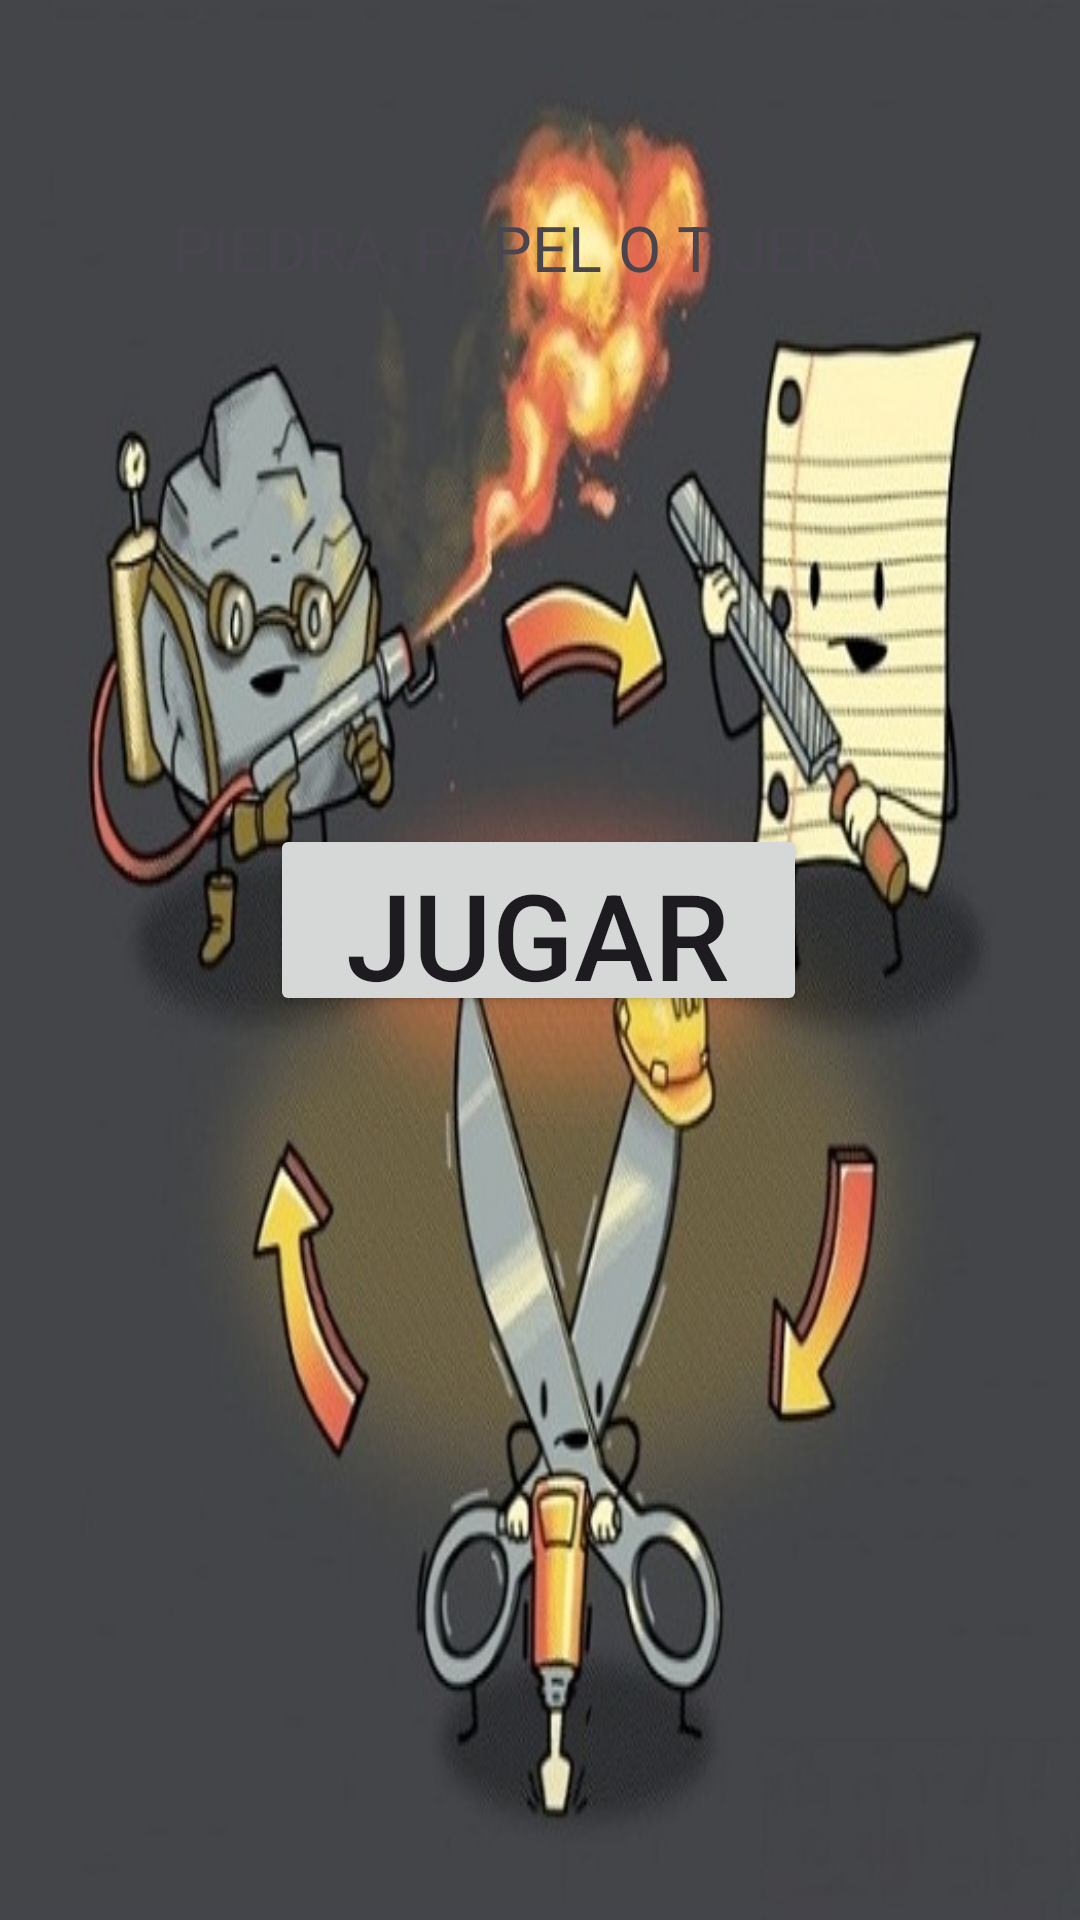

Write the Android layout XML for this screen, with the resource values it uses.
<!-- AndroidManifest.xml: application theme Theme.P_P_J -->
<!-- res/layout/activity_start.xml -->
<?xml version="1.0" encoding="utf-8"?>
<androidx.constraintlayout.widget.ConstraintLayout xmlns:android="http://schemas.android.com/apk/res/android"
    xmlns:app="http://schemas.android.com/apk/res-auto"
    xmlns:tools="http://schemas.android.com/tools"
    android:layout_width="match_parent"
    android:layout_height="match_parent"
    tools:context=".Start"
    android:background="@drawable/inicio">

    <TextView
        android:id="@+id/textView"
        android:layout_width="244dp"
        android:layout_height="36dp"
        android:background="@color/colorFondo"
        android:text="PIEDRA, PAPEL O TIJERA"
        android:textColor="@color/colorTexto"
        android:textSize="21sp"
        app:layout_constraintBottom_toBottomOf="parent"
        app:layout_constraintEnd_toEndOf="parent"
        app:layout_constraintHorizontal_bias="0.496"
        app:layout_constraintLeft_toLeftOf="parent"
        app:layout_constraintRight_toRightOf="parent"
        app:layout_constraintStart_toStartOf="parent"
        app:layout_constraintTop_toTopOf="parent"
        app:layout_constraintVertical_bias="0.113" />


    <Button
        android:id="@+id/button"
        android:layout_width="179dp"
        android:layout_height="64dp"
        android:text="JUGAR"
        android:textSize="40sp"
        app:layout_constraintBottom_toBottomOf="parent"
        app:layout_constraintEnd_toEndOf="parent"
        app:layout_constraintHorizontal_bias="0.497"
        app:layout_constraintStart_toStartOf="parent"
        app:layout_constraintTop_toTopOf="parent"
        app:layout_constraintVertical_bias="0.477" />

</androidx.constraintlayout.widget.ConstraintLayout>
<!-- resources referenced by this layout -->
<resources>
  <!-- drawable inicio: jpg bitmap (drawable-v24, 62792 bytes) -->
  <style name="Theme.P_P_J" parent="Base.Theme.P_P_J" />
  <style name="Base.Theme.P_P_J" parent="Theme.Material3.DayNight.NoActionBar">
          
          
      </style>
</resources>
